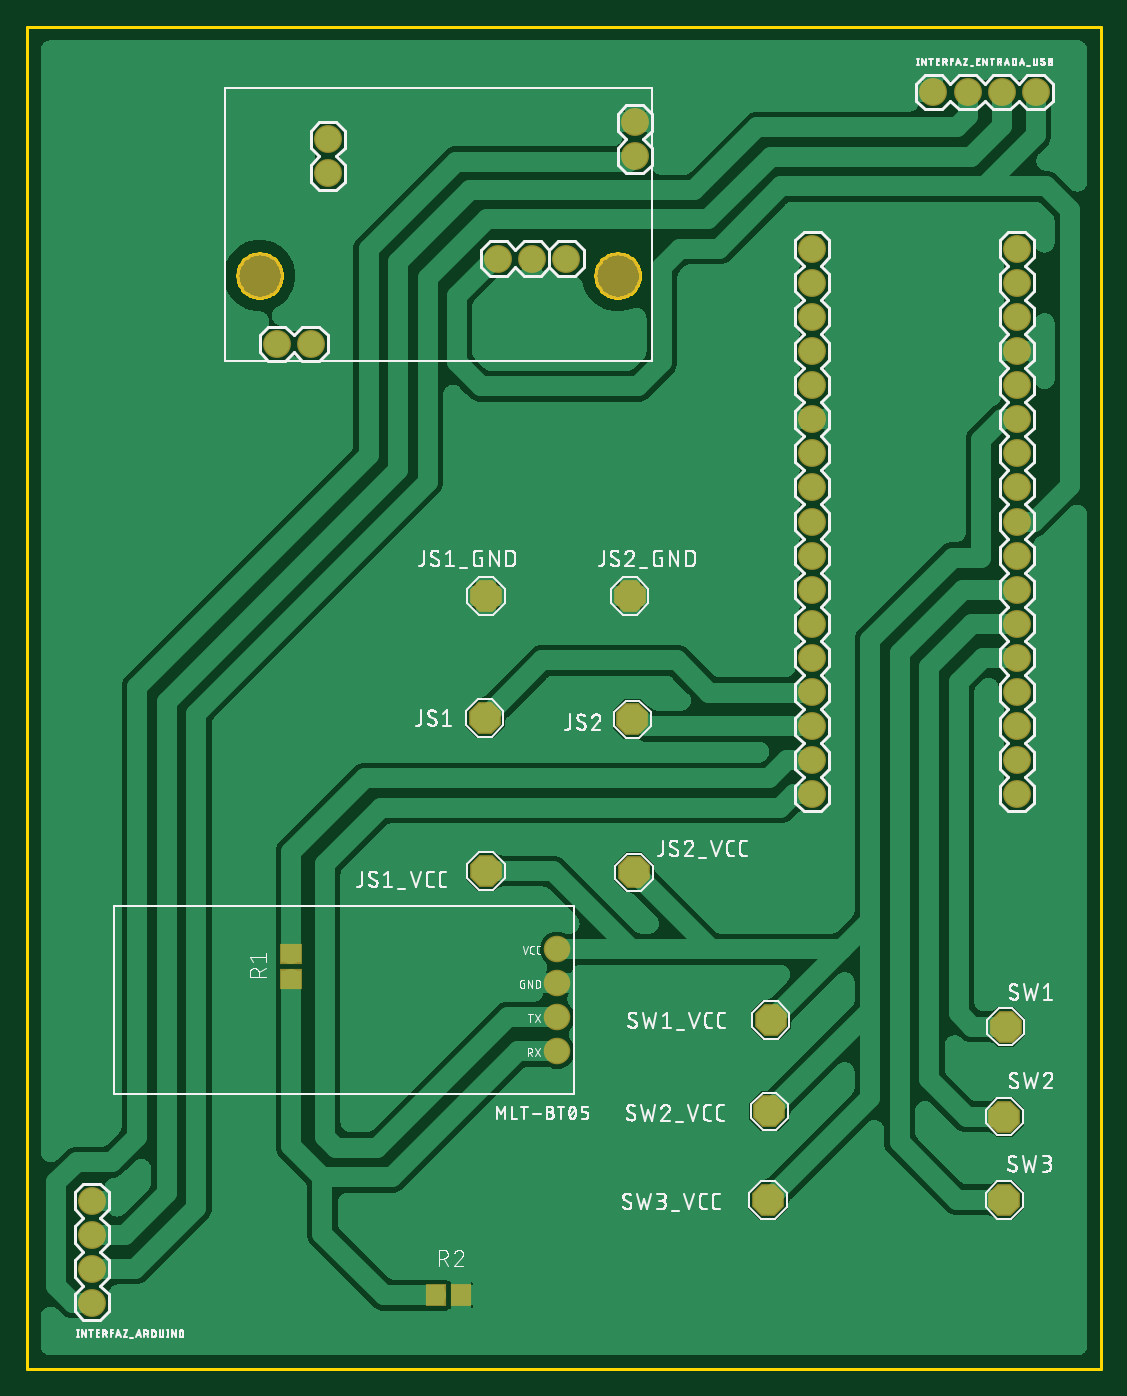
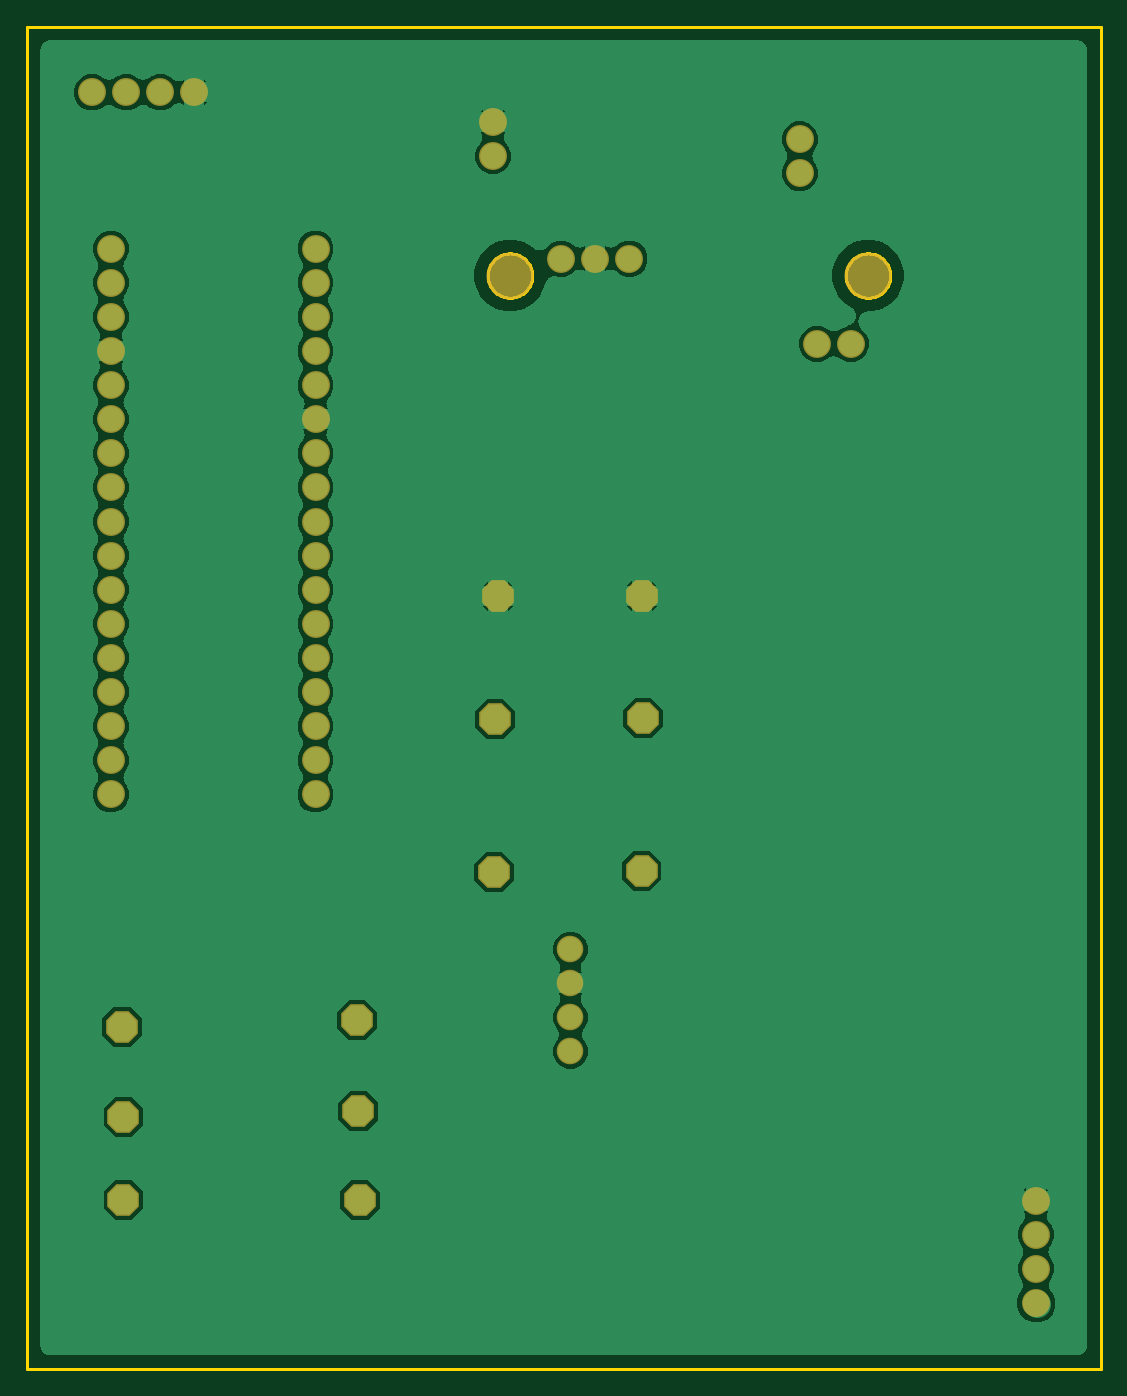
Circuit board: 7 layer files. Board 80.0 x 100.0 mm.
- bottom_copper: copper_bottom.gbr (121287 bytes)
- top_copper: copper_top.gbr (186200 bytes)
- outline: profile.gbr (3907 bytes)
- top_silk: silkscreen_top.gbr (144418 bytes)
- bottom_mask: soldermask_bottom.gbr (1575 bytes)
- top_mask: soldermask_top.gbr (1712 bytes)
- paste: solderpaste_top.gbr (285 bytes)

=== bottom_copper: copper_bottom.gbr (121287 bytes, source omitted) ===
=== top_copper: copper_top.gbr (186200 bytes, source omitted) ===
=== outline: profile.gbr ===
G04 EAGLE Gerber RS-274X export*
G75*
%MOMM*%
%FSLAX34Y34*%
%LPD*%
%IN*%
%IPPOS*%
%AMOC8*
5,1,8,0,0,1.08239X$1,22.5*%
G01*
%ADD10C,0.254000*%


D10*
X0Y0D02*
X800000Y0D01*
X800000Y1000000D01*
X0Y1000000D01*
X0Y0D01*
X440540Y831010D02*
X441619Y830939D01*
X442691Y830798D01*
X443751Y830587D01*
X444795Y830308D01*
X445819Y829960D01*
X446817Y829546D01*
X447787Y829068D01*
X448723Y828528D01*
X449622Y827927D01*
X450479Y827269D01*
X451292Y826557D01*
X452057Y825792D01*
X452769Y824979D01*
X453427Y824122D01*
X454028Y823223D01*
X454568Y822287D01*
X455046Y821317D01*
X455460Y820319D01*
X455808Y819295D01*
X456087Y818251D01*
X456298Y817191D01*
X456439Y816119D01*
X456510Y815040D01*
X456510Y813960D01*
X456439Y812881D01*
X456298Y811809D01*
X456087Y810749D01*
X455808Y809705D01*
X455460Y808681D01*
X455046Y807683D01*
X454568Y806713D01*
X454028Y805777D01*
X453427Y804878D01*
X452769Y804021D01*
X452057Y803208D01*
X451292Y802444D01*
X450479Y801731D01*
X449622Y801073D01*
X448723Y800472D01*
X447787Y799932D01*
X446817Y799454D01*
X445819Y799040D01*
X444795Y798692D01*
X443751Y798413D01*
X442691Y798202D01*
X441619Y798061D01*
X440540Y797990D01*
X439460Y797990D01*
X438381Y798061D01*
X437309Y798202D01*
X436249Y798413D01*
X435205Y798692D01*
X434181Y799040D01*
X433183Y799454D01*
X432213Y799932D01*
X431277Y800472D01*
X430378Y801073D01*
X429521Y801731D01*
X428708Y802444D01*
X427944Y803208D01*
X427231Y804021D01*
X426573Y804878D01*
X425972Y805777D01*
X425432Y806713D01*
X424954Y807683D01*
X424540Y808681D01*
X424192Y809705D01*
X423913Y810749D01*
X423702Y811809D01*
X423561Y812881D01*
X423490Y813960D01*
X423490Y815040D01*
X423561Y816119D01*
X423702Y817191D01*
X423913Y818251D01*
X424192Y819295D01*
X424540Y820319D01*
X424954Y821317D01*
X425432Y822287D01*
X425972Y823223D01*
X426573Y824122D01*
X427231Y824979D01*
X427944Y825792D01*
X428708Y826557D01*
X429521Y827269D01*
X430378Y827927D01*
X431277Y828528D01*
X432213Y829068D01*
X433183Y829546D01*
X434181Y829960D01*
X435205Y830308D01*
X436249Y830587D01*
X437309Y830798D01*
X438381Y830939D01*
X439460Y831010D01*
X440540Y831010D01*
X173840Y831010D02*
X174919Y830939D01*
X175991Y830798D01*
X177051Y830587D01*
X178095Y830308D01*
X179119Y829960D01*
X180117Y829546D01*
X181087Y829068D01*
X182023Y828528D01*
X182922Y827927D01*
X183779Y827269D01*
X184592Y826557D01*
X185357Y825792D01*
X186069Y824979D01*
X186727Y824122D01*
X187328Y823223D01*
X187868Y822287D01*
X188346Y821317D01*
X188760Y820319D01*
X189108Y819295D01*
X189387Y818251D01*
X189598Y817191D01*
X189739Y816119D01*
X189810Y815040D01*
X189810Y813960D01*
X189739Y812881D01*
X189598Y811809D01*
X189387Y810749D01*
X189108Y809705D01*
X188760Y808681D01*
X188346Y807683D01*
X187868Y806713D01*
X187328Y805777D01*
X186727Y804878D01*
X186069Y804021D01*
X185357Y803208D01*
X184592Y802444D01*
X183779Y801731D01*
X182922Y801073D01*
X182023Y800472D01*
X181087Y799932D01*
X180117Y799454D01*
X179119Y799040D01*
X178095Y798692D01*
X177051Y798413D01*
X175991Y798202D01*
X174919Y798061D01*
X173840Y797990D01*
X172760Y797990D01*
X171681Y798061D01*
X170609Y798202D01*
X169549Y798413D01*
X168505Y798692D01*
X167481Y799040D01*
X166483Y799454D01*
X165513Y799932D01*
X164577Y800472D01*
X163678Y801073D01*
X162821Y801731D01*
X162008Y802444D01*
X161244Y803208D01*
X160531Y804021D01*
X159873Y804878D01*
X159272Y805777D01*
X158732Y806713D01*
X158254Y807683D01*
X157840Y808681D01*
X157492Y809705D01*
X157213Y810749D01*
X157002Y811809D01*
X156861Y812881D01*
X156790Y813960D01*
X156790Y815040D01*
X156861Y816119D01*
X157002Y817191D01*
X157213Y818251D01*
X157492Y819295D01*
X157840Y820319D01*
X158254Y821317D01*
X158732Y822287D01*
X159272Y823223D01*
X159873Y824122D01*
X160531Y824979D01*
X161244Y825792D01*
X162008Y826557D01*
X162821Y827269D01*
X163678Y827927D01*
X164577Y828528D01*
X165513Y829068D01*
X166483Y829546D01*
X167481Y829960D01*
X168505Y830308D01*
X169549Y830587D01*
X170609Y830798D01*
X171681Y830939D01*
X172760Y831010D01*
X173840Y831010D01*
M02*

=== top_silk: silkscreen_top.gbr (144418 bytes, source omitted) ===
=== bottom_mask: soldermask_bottom.gbr ===
G04 EAGLE Gerber RS-274X export*
G75*
%MOMM*%
%FSLAX34Y34*%
%LPD*%
%INSoldermask Bottom*%
%IPPOS*%
%AMOC8*
5,1,8,0,0,1.08239X$1,22.5*%
G01*
%ADD10C,2.082800*%
%ADD11C,1.981200*%
%ADD12C,3.505200*%
%ADD13P,2.556822X8X22.500000*%


D10*
X48300Y125500D03*
X48300Y100100D03*
X48300Y74700D03*
X48300Y49300D03*
D11*
X395000Y236600D03*
X395000Y262000D03*
X395000Y287400D03*
X395000Y312800D03*
D10*
X186000Y763700D03*
X211400Y763700D03*
X452700Y903400D03*
X452700Y928800D03*
X351100Y827200D03*
X376500Y827200D03*
X401900Y827200D03*
X224100Y890700D03*
X224100Y916100D03*
D12*
X440000Y814500D03*
X173300Y814500D03*
D10*
X675200Y951000D03*
X700600Y951000D03*
X726000Y951000D03*
X751400Y951000D03*
D13*
X552000Y126000D03*
X553000Y192000D03*
X554000Y260000D03*
X342000Y371000D03*
X452000Y370000D03*
X341000Y485000D03*
X451000Y484000D03*
X342000Y576000D03*
X449000Y576000D03*
X729000Y255000D03*
X728000Y126000D03*
X728000Y188000D03*
D10*
X584900Y834500D03*
X584900Y809100D03*
X584900Y783700D03*
X584900Y758300D03*
X584900Y732900D03*
X584900Y707500D03*
X584900Y682100D03*
X584900Y656700D03*
X584900Y631300D03*
X584900Y605900D03*
X584900Y580500D03*
X584900Y555100D03*
X584900Y529700D03*
X584900Y504300D03*
X584900Y478900D03*
X584900Y453500D03*
X584900Y428100D03*
X737300Y428100D03*
X737300Y453500D03*
X737300Y478900D03*
X737300Y504300D03*
X737300Y529700D03*
X737300Y555100D03*
X737300Y580500D03*
X737300Y605900D03*
X737300Y631300D03*
X737300Y656700D03*
X737300Y682100D03*
X737300Y707500D03*
X737300Y732900D03*
X737300Y758300D03*
X737300Y783700D03*
X737300Y809100D03*
X737300Y834500D03*
M02*

=== top_mask: soldermask_top.gbr ===
G04 EAGLE Gerber RS-274X export*
G75*
%MOMM*%
%FSLAX34Y34*%
%LPD*%
%INSoldermask Top*%
%IPPOS*%
%AMOC8*
5,1,8,0,0,1.08239X$1,22.5*%
G01*
%ADD10C,2.082800*%
%ADD11C,1.981200*%
%ADD12C,3.505200*%
%ADD13P,2.556822X8X22.500000*%
%ADD14R,1.703200X1.503200*%
%ADD15R,1.503200X1.703200*%


D10*
X48300Y125500D03*
X48300Y100100D03*
X48300Y74700D03*
X48300Y49300D03*
D11*
X395000Y236600D03*
X395000Y262000D03*
X395000Y287400D03*
X395000Y312800D03*
D10*
X186000Y763700D03*
X211400Y763700D03*
X452700Y903400D03*
X452700Y928800D03*
X351100Y827200D03*
X376500Y827200D03*
X401900Y827200D03*
X224100Y890700D03*
X224100Y916100D03*
D12*
X440000Y814500D03*
X173300Y814500D03*
D10*
X675200Y951000D03*
X700600Y951000D03*
X726000Y951000D03*
X751400Y951000D03*
D13*
X552000Y126000D03*
X553000Y192000D03*
X554000Y260000D03*
X342000Y371000D03*
X452000Y370000D03*
X341000Y485000D03*
X451000Y484000D03*
X342000Y576000D03*
X449000Y576000D03*
X729000Y255000D03*
X728000Y126000D03*
X728000Y188000D03*
D10*
X584900Y834500D03*
X584900Y809100D03*
X584900Y783700D03*
X584900Y758300D03*
X584900Y732900D03*
X584900Y707500D03*
X584900Y682100D03*
X584900Y656700D03*
X584900Y631300D03*
X584900Y605900D03*
X584900Y580500D03*
X584900Y555100D03*
X584900Y529700D03*
X584900Y504300D03*
X584900Y478900D03*
X584900Y453500D03*
X584900Y428100D03*
X737300Y428100D03*
X737300Y453500D03*
X737300Y478900D03*
X737300Y504300D03*
X737300Y529700D03*
X737300Y555100D03*
X737300Y580500D03*
X737300Y605900D03*
X737300Y631300D03*
X737300Y656700D03*
X737300Y682100D03*
X737300Y707500D03*
X737300Y732900D03*
X737300Y758300D03*
X737300Y783700D03*
X737300Y809100D03*
X737300Y834500D03*
D14*
X197000Y290500D03*
X197000Y309500D03*
D15*
X323500Y55000D03*
X304500Y55000D03*
M02*

=== paste: solderpaste_top.gbr ===
G04 EAGLE Gerber RS-274X export*
G75*
%MOMM*%
%FSLAX34Y34*%
%LPD*%
%INSolderpaste Top*%
%IPPOS*%
%AMOC8*
5,1,8,0,0,1.08239X$1,22.5*%
G01*
%ADD10R,1.500000X1.300000*%
%ADD11R,1.300000X1.500000*%


D10*
X197000Y290500D03*
X197000Y309500D03*
D11*
X323500Y55000D03*
X304500Y55000D03*
M02*

